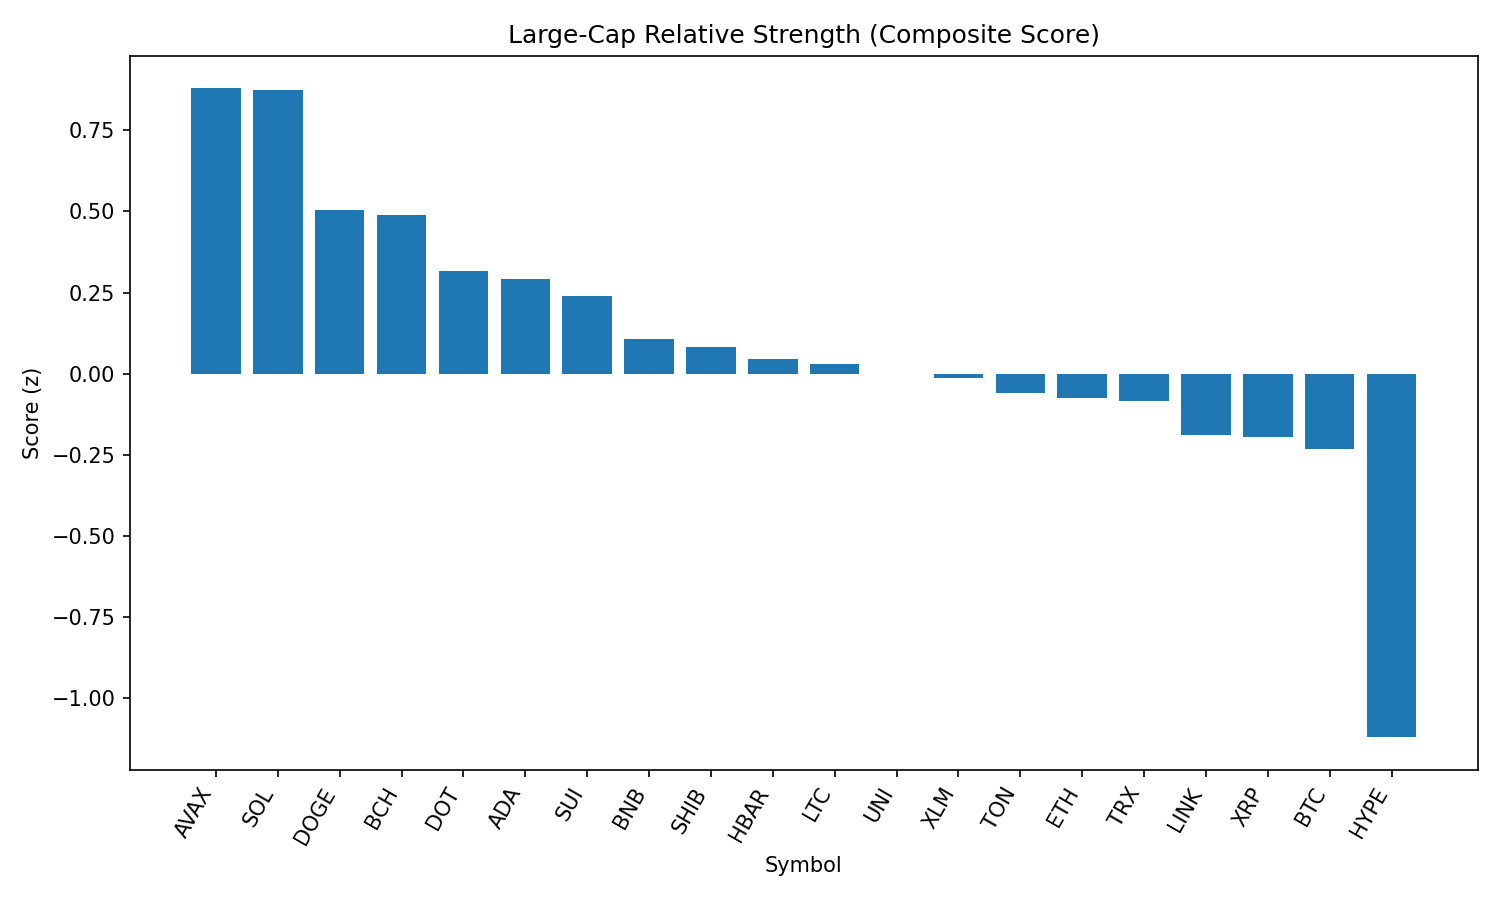

The table this chart was drawn from, first rows:
rank, name, symbol, price, pct_1h, pct_24h, pct_7d, pct_1h_vs_btc, pct_24h_vs_btc, pct_7d_vs_btc, market_cap_rank, market_cap, volume_usd, score
1, Avalanche, AVAX, 25.0, 0.9179, 1.959, 8.02, 1.101, 2.098, 9.675, 22, 10574902612, 646236248, 0.8794
2, Solana, SOL, 214.9, 0.3779, 3.943, 17.59, 0.5607, 4.082, 19.24, 6, 116562667332, 12922610166, 0.875
3, Dogecoin, DOGE, 0.2221, 0.69, 0.7452, 2.545, 0.8729, 0.8844, 4.2, 9, 33609849143, 1839142759, 0.5038
4, Bitcoin Cash, BCH, 556.6, 0.6647, 0.9563, -0.3302, 0.8476, 1.096, 1.325, 21, 11087051629, 147208436, 0.4881
5, Polkadot, DOT, 3.94, 0.1723, 2.091, 2.824, 0.3551, 2.231, 4.479, 34, 6010736817, 361765099, 0.3172
6, Cardano, ADA, 0.849, 0.701, -0.639, -0.4643, 0.8839, -0.4998, 1.191, 11, 30968804060, 1521363275, 0.2925
7, Sui, SUI, 3.45, 0.513, -0.1118, 0.6963, 0.6958, 0.02745, 2.351, 19, 12131679084, 998274759, 0.2385
8, BNB, BNB, 872.8, -0.03689, 1.661, 2.704, 0.1459, 1.8, 4.359, 5, 121488573242, 1642285372, 0.1078
9, Shiba Inu, SHIB, 1.26e-05, 0.1853, 0.454, 1.279, 0.3682, 0.5932, 2.934, 30, 7433378819, 177523914, 0.08374
10, Hedera, HBAR, 0.238, 0.2599, -0.1546, 0.2721, 0.4428, -0.01534, 1.927, 24, 10112832266, 233021416, 0.04429
11, Litecoin, LTC, 112.9, 0.1944, 0.2014, -2.029, 0.3772, 0.3406, -0.3741, 27, 8617696878, 464277105, 0.02933
12, Uniswap, UNI, 9.93, 0.2481, -0.166, -4.349, 0.4309, -0.02677, -2.694, 35, 5977594587, 299281494, -0.002276
13, Stellar, XLM, 0.3775, 0.3635, -0.8686, -3.915, 0.5463, -0.7293, -2.26, 20, 11855971631, 255198595, -0.0143
14, Toncoin, TON, 3.16, 0.02788, 0.5776, -4.564, 0.2107, 0.7169, -2.909, 28, 8125796419, 249286099, -0.05873
15, Ethereum, ETH, 4474, 0.1749, -1.223, 5.097, 0.3577, -1.084, 6.752, 2, 541375315546, 28926639698, -0.07459
16, TRON, TRX, 0.3444, 0.1722, -0.4581, -2.91, 0.355, -0.3188, -1.255, 10, 32600938621, 725393536, -0.08573
17, Chainlink, LINK, 24.25, -0.4875, 2.113, -2.206, -0.3046, 2.253, -0.5508, 13, 16446811927, 2644859813, -0.1905
18, XRP, XRP, 2.94, 0.03431, -0.9492, 2.98, 0.2171, -0.8099, 4.635, 3, 175376664446, 5929931374, -0.1941
19, Bitcoin, BTC, 111392, -0.1828, -0.1393, -1.655, 0.0, 0.0, 0.0, 1, 2219689306619, 35022143688, -0.2321
20, Hyperliquid, HYPE, 45.48, -0.5083, -5.022, 9.662, -0.3255, -4.883, 11.32, 16, 12317758176, 369216252, -1.121
21, Cronos, CRO, 0.3124, -1.779, -10.45, 117.8, -1.596, -10.31, 119.5, 23, 10532651184, 1934644961, -1.943
